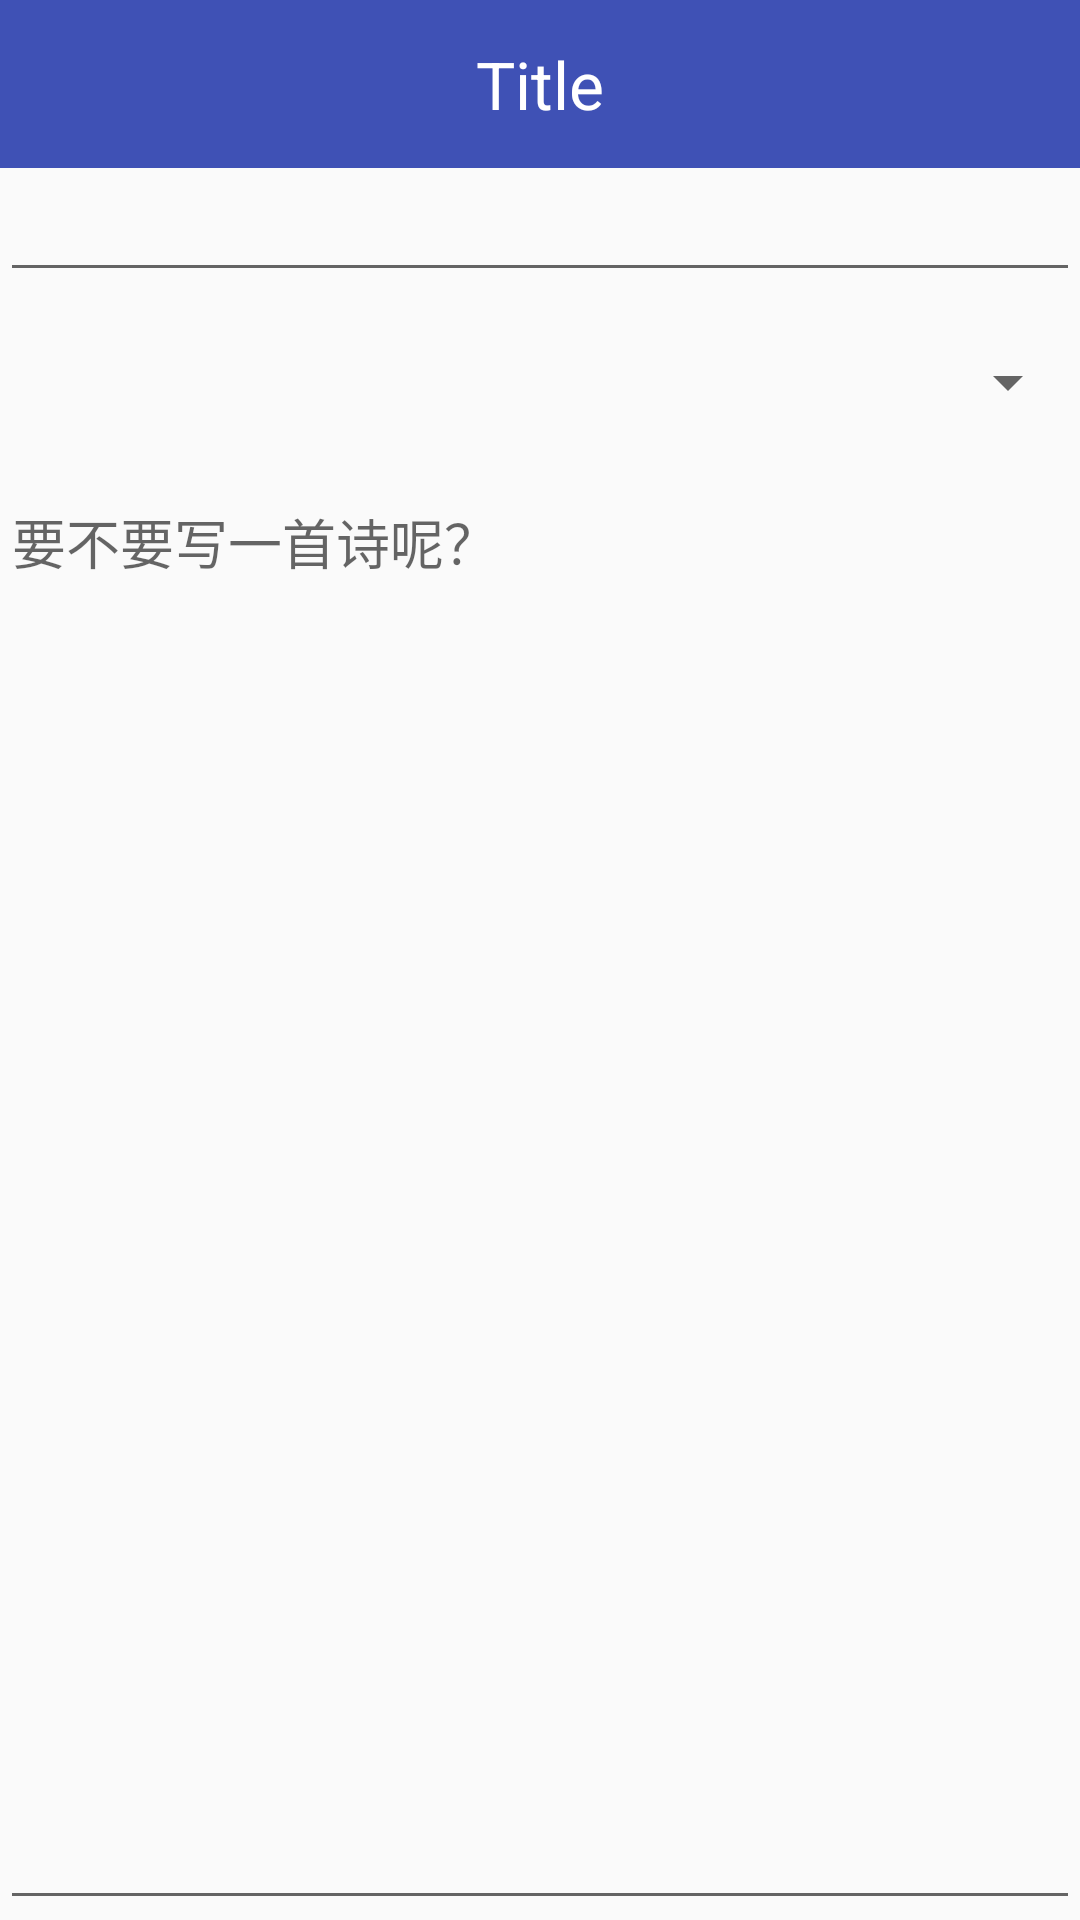

Here is an Android app screen rendered from its layout file. Give the layout XML and the strings, colors and styles it references.
<!-- AndroidManifest.xml: application theme AppTheme -->
<!-- res/layout/activity_note_show.xml -->
<?xml version="1.0" encoding="utf-8"?>
<LinearLayout xmlns:android="http://schemas.android.com/apk/res/android"
    android:orientation="vertical"
    android:layout_width="match_parent"
    android:layout_height="match_parent">

    <include layout="@layout/layout_title_bar"/>

    <EditText
        android:id="@+id/title"
        android:layout_width="match_parent"
        android:layout_height="wrap_content" />

    <Spinner
        android:id="@+id/select_notebook_sp"
        android:layout_width = "match_parent"
        android:layout_height ="60dp"
        />

    <EditText
        android:id="@+id/content"
        android:layout_width="match_parent"
        android:layout_height="wrap_content"
        android:layout_weight="1"
        android:inputType="textMultiLine"
        android:gravity="left|top"
        android:minLines="6"
        android:hint="要不要写一首诗呢？"/>

</LinearLayout>
<!-- res/layout/layout_title_bar.xml (included above) -->
<?xml version="1.0" encoding="utf-8"?>
<RelativeLayout xmlns:android="http://schemas.android.com/apk/res/android"
    android:layout_width="fill_parent"
    android:layout_height="?attr/actionBarSize"
    android:background="?attr/colorPrimary"
    android:gravity="center_vertical" >

    <ImageView
        android:id="@+id/back"
        android:layout_width="wrap_content"
        android:layout_height="wrap_content"
        android:layout_alignParentLeft="true"
        android:layout_centerVertical="true"
        android:paddingBottom="5dp"
        android:paddingLeft="15dp"
        android:paddingTop="5dp"
        android:src="@drawable/back" />



    <TextView
        android:id="@+id/title_bar_name"
        android:layout_width="wrap_content"
        android:layout_height="wrap_content"
        android:layout_centerInParent="true"
        android:ellipsize="end"
        android:gravity="center"
        android:paddingLeft="75.0dip"
        android:paddingRight="75.0dip"
        android:singleLine="true"
        android:text="Title"
        android:textColor="#ffffff"
        android:textSize="22sp" />
    
    <ImageView
        android:id="@+id/ok"
        android:layout_width="wrap_content"
        android:layout_height="wrap_content"
       	android:layout_alignParentRight="true"
        android:layout_centerVertical="true"
        android:paddingBottom="5dp"
        android:paddingRight="15dp"
        android:paddingTop="5dp"
        android:src="@drawable/ok" />

</RelativeLayout>
<!-- resources referenced by this layout -->
<resources>
  <style name="AppTheme" parent="Theme.AppCompat.Light.DarkActionBar">
          
          <item name="colorPrimary">@color/colorPrimary</item>
          <item name="colorPrimaryDark">@color/colorPrimaryDark</item>
          <item name="colorAccent">@color/colorAccent</item>
      </style>
  <color name="colorPrimary">#3F51B5</color>
  <color name="colorPrimaryDark">#303F9F</color>
  <color name="colorAccent">#fff</color>
</resources>
